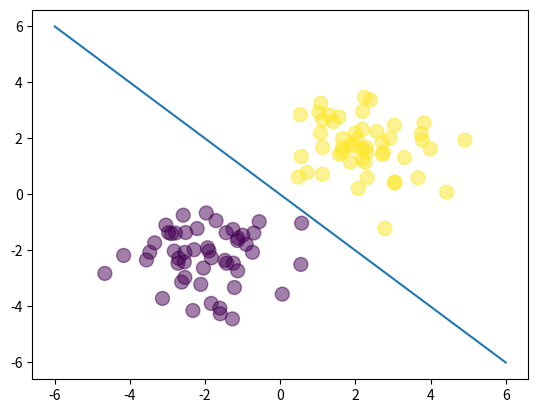

Recreate this plot in Python.
# LOGISTIC REGRESSION 
# ===================

# visualizes the Bayes solution

import numpy as np
import matplotlib.pyplot as plt

N = 100
D = 2


X = np.random.randn(N,D)

# center the first 50 points at (-2,-2)
X[:50,:] = X[:50,:] - 2*np.ones((50,D))

# center the last 50 points at (2, 2)
X[50:,:] = X[50:,:] + 2*np.ones((50,D))

# labels: first 50 are 0, last 50 are 1
T = np.array([0]*50 + [1]*50)

# add a column of ones
# ones = np.array([[1]*N]).T
ones = np.ones((N, 1))
Xb = np.concatenate((ones, X), axis=1)

def sigmoid(z):
    return 1/(1 + np.exp(-z))

# get the closed-form solution
w = np.array([0, 4, 4])

# calculate the model output
z = Xb.dot(w)
Y = sigmoid(z)

plt.scatter(X[:,0], X[:,1], c=T, s=100, alpha=0.5)

x_axis = np.linspace(-6, 6, 100)
y_axis = -x_axis
plt.plot(x_axis, y_axis)
plt.show()
